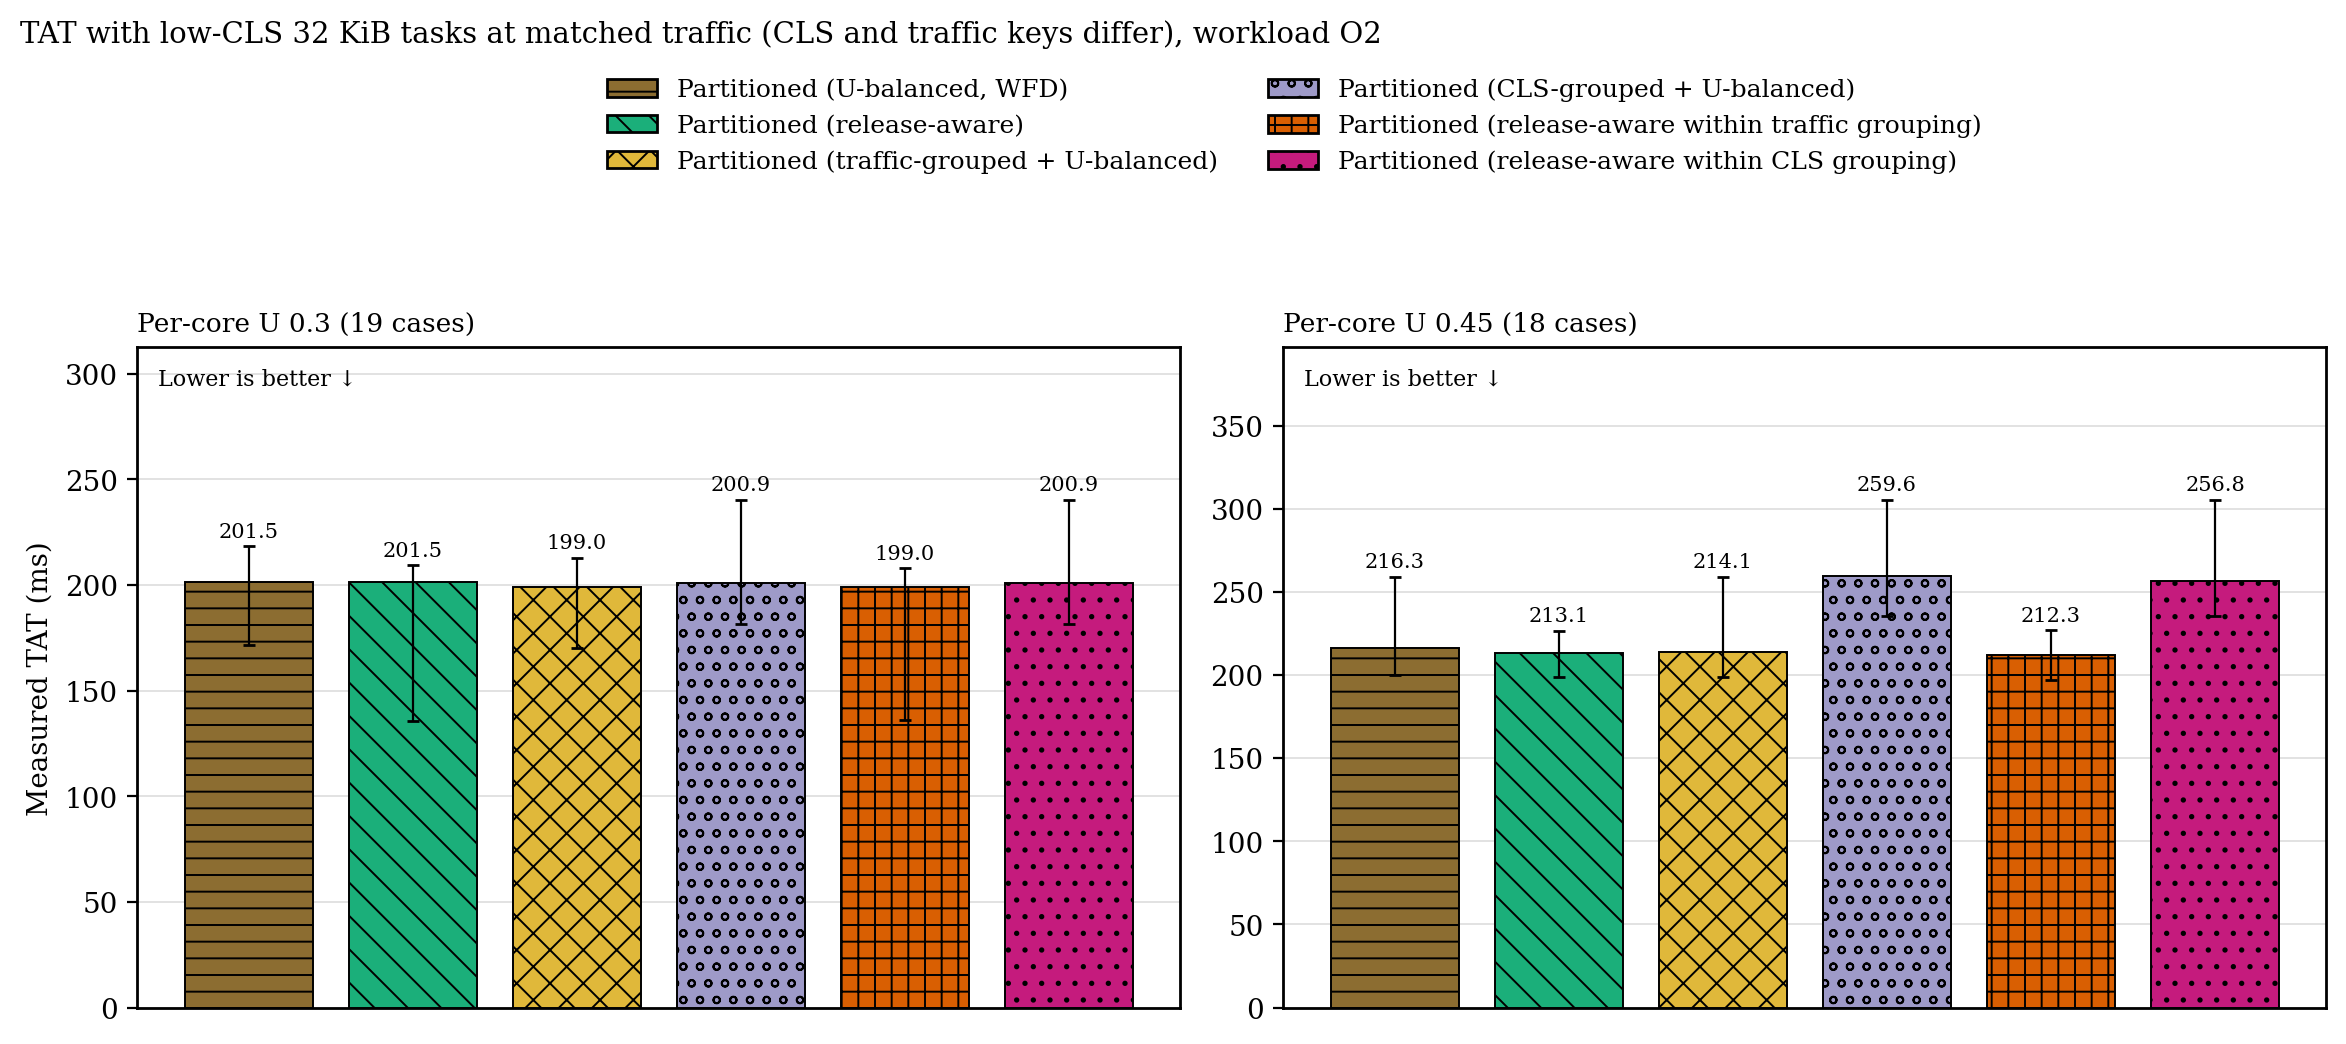

The table this chart was drawn from, first rows:
load, placement, n, median_ms, q1_ms, q3_ms
0.3, p, 19, 201.5, 171.5, 218.3
0.3, p_ra, 19, 201.5, 135.6, 209.3
0.3, p_tg, 19, 199, 170.3, 212.8
0.3, p_cg, 19, 200.9, 181.6, 240.4
0.3, p_ratg, 19, 199, 136.2, 207.9
0.3, p_racg, 19, 200.9, 181.6, 240.4
0.45, p, 18, 216.3, 200.3, 259
0.45, p_ra, 18, 213.1, 199, 226.4
0.45, p_tg, 18, 214.1, 199.1, 259
0.45, p_cg, 18, 259.6, 235.8, 305.4
0.45, p_ratg, 18, 212.3, 197.1, 226.9
0.45, p_racg, 18, 256.8, 235.8, 305.4
